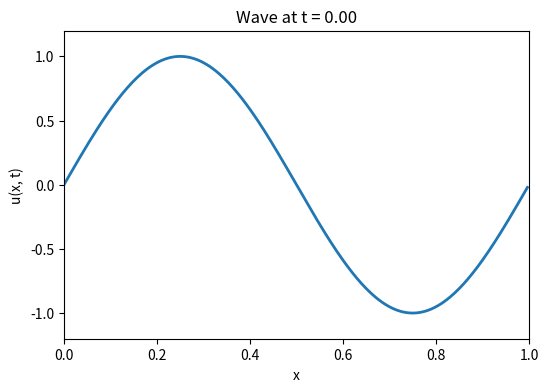

Generate this figure with matplotlib:
"""
WVU Interactive Robotics Laboratory

ODE Solver for the 2nd order wave equation with periodic endpoints

[redacted]
06/02/2025
"""

import numpy as np
from scipy.integrate import solve_ivp
import matplotlib.pyplot as plt
from matplotlib.animation import FuncAnimation

# Right hand side for the 1d wave equation u_tt = c^2 u_xx with periodic boundary conditions, discretized on N points
def wave_rhs(t, U, c, dx, N):
    """
    Inputs
    - t: time
    - U: vector of length 2N
    - c: wave speed
    - dx: spatial grid spacing
    - N: Number of grid points in x
    Returns
    - dUdT: time derivative [u_t, v_t] of length 2N
    """
    # Split U into u and v
    u = U[:N]
    v = U[N:]

    # Compute u_xx using periodic second-difference
    # Use np.roll for periodic indexing
    u_right = np.roll(u, -1)
    u_left = np.roll(u, +1)
    u_xx = (u_right - 2*u + u_left) / (dx*dx)

    # Build the time derivatives
    du_dt = v
    dv_dt = (c**2) * u_xx

    # Stack into vector of length 2N
    return np.concatenate((du_dt, dv_dt))

# Solve u_tt = c^2 u_xx, x exists within the interval [0, L] with periodic boundary conditions
def solve_wave_periodic(L=1.0, N=200, c=1.0, T=2.0):
    """
    Inputs
    - L: the end of the interval
    - N: number of grid points
    - c: wave speed
    - T: final time
    
    Returns
    - x: array of grid points
    - sol: object returned by solve_ivp
    """
    # Spatial grid
    x = np.linspace(0, L, N, endpoint=False) # N points, dx spacing
    dx = L / N

    # Initial condition: pick any u(x,0) and v(x,0)=u_t(x,0)
    # EX sine bump to satisfy periodicity u(x,0) = sin(2pi*x/L), v(x,0)=0
    u0 = np.sin(2*np.pi*x/L)
    v0 = np.zeros_like(u0)

    # Pack into U0
    U0 = np.concatenate((u0, v0))

    t_span = (0.0, T)
    t_eval = np.linspace(0, T, 500) # Optional, output times

    # Integration
    sol = solve_ivp(fun=lambda t, 
                    U:wave_rhs(t, U, c, dx, N), 
                    t_span=t_span,
                    y0 = U0, 
                    t_eval=t_eval, 
                    method='RK45', ## RK45 or RK23
                    atol=1e-6, 
                    rtol=1e-6)
    
    return x, sol

# Run and plot
if __name__ == "__main__":
    # Parameters
    L = 1.0 # domain length
    N = 300 # Number of grid points
    c = 1.0 # wave speed
    T = 2.0 # final time

    x, sol = solve_wave_periodic(L, N, c, T)

    # Extract u(x,t) for all time steps
    # sol.y.shape = (2N, Nt), so u_all = sol.y[:N, :]
    u_all = sol.y[:N, :]

    # Set up animation
    fig, ax = plt.subplots(figsize=(6, 4))
    line, = ax.plot(x, u_all[:, 0], color="tab:blue", lw=2)
    ax.set_xlim(0, L)
    ax.set_ylim(-1.2, 1.2)
    ax.set_xlabel("x")
    ax.set_ylabel("u(x, t)")
    title_text = ax.set_title(f"Wave at t = {sol.t[0]:.2f}")

    def update(frame_index):
        """
        Update function for FuncAnimation:
        - frame_index runs from 0 to Nt-1
        """
        line.set_ydata(u_all[:, frame_index])
        title_text.set_text(f"Wave at t = {sol.t[frame_index]:.2f}")
        return (line, title_text)

    ani = FuncAnimation(
        fig,
        update,
        frames=u_all.shape[1],
        interval=20,     # milliseconds between frames
        blit=False
    )

    # Display the animation interactively
    plt.show()